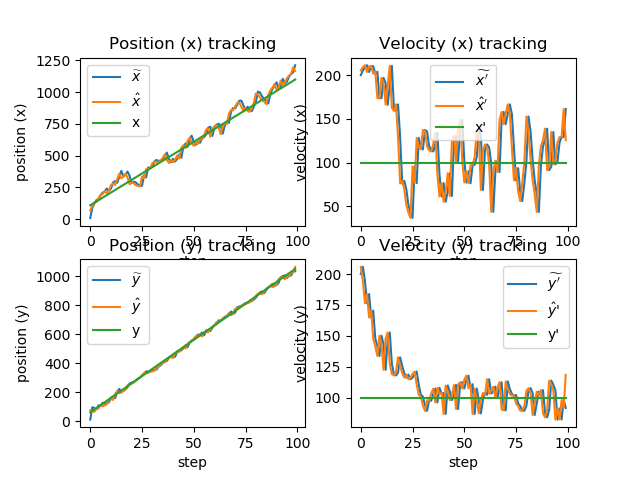

Source data for this figure (header and first rows):
x_, dx_, y_, dy_, x, dx, y, dy, x_real, dx_real, y_real, dy_real
10, 200, 10, 200, 68.89, 205.3, 74.62, 205.8, 110, 100, 60, 100
89.42, 205.3, 95.2, 205.8, 103.8, 209.1, 69.94, 194.7, 120, 100, 70, 100
124.7, 209.1, 89.42, 194.7, 129.8, 211.4, 63.2, 176.4, 130, 100, 80, 100
150.9, 211.4, 80.84, 176.4, 138, 203.7, 89.84, 183.8, 140, 100, 90, 100
158.4, 203.7, 108.2, 183.8, 167.7, 210.2, 86.79, 164.9, 150, 100, 100, 100
188.7, 210.2, 103.3, 164.9, 188.7, 210.2, 109.4, 170.4, 160, 100, 110, 100
209.7, 210.2, 126.5, 170.4, 199.1, 201.6, 101.6, 147.9, 170, 100, 120, 100
219.2, 201.6, 116.4, 147.9, 222, 203.9, 109.4, 141.5, 180, 100, 130, 100
242.4, 203.9, 123.5, 141.5, 205.8, 173.7, 114.9, 133.7, 190, 100, 140, 100
223.2, 173.7, 128.3, 133.7, 223.2, 173.7, 146.5, 150.1, 200, 100, 150, 100
240.6, 173.7, 161.5, 150.1, 268.6, 197, 153.3, 142.8, 210, 100, 160, 100
288.3, 197, 167.6, 142.8, 280.9, 190.8, 144.9, 122.5, 220, 100, 170, 100
300, 190.8, 157.1, 122.5, 270.1, 166.2, 185.9, 148, 230, 100, 180, 100
286.7, 166.2, 200.7, 148, 313.4, 188.1, 206, 152.8, 240, 100, 190, 100
332.2, 188.1, 221.3, 152.8, 359.9, 210.7, 192.4, 127.3, 250, 100, 200, 100
381, 210.7, 205.2, 127.3, 322.1, 162.7, 195.9, 119.1, 260, 100, 210, 100
338.4, 162.7, 207.8, 119.1, 333.9, 159.1, 206.5, 117.9, 270, 100, 220, 100
349.8, 159.1, 218.3, 117.9, 359, 166.6, 221, 120.4, 280, 100, 230, 100
375.6, 166.6, 233.1, 120.4, 329.1, 129, 247, 132.6, 290, 100, 240, 100
342, 129, 260.3, 132.6, 276.4, 75.96, 252.4, 125.7, 300, 100, 250, 100
284, 75.96, 265, 125.7, 287.8, 79.05, 258.4, 120, 310, 100, 260, 100
295.7, 79.05, 270.4, 120, 283.6, 69.31, 266.2, 116.3, 320, 100, 270, 100
290.5, 69.31, 277.9, 116.3, 268.2, 51.37, 280.5, 118.6, 330, 100, 280, 100
273.4, 51.37, 292.4, 118.6, 262.3, 42.46, 288.1, 114.9, 340, 100, 290, 100
266.5, 42.46, 299.6, 114.9, 259.1, 36.53, 301.1, 116.2, 350, 100, 300, 100
262.8, 36.53, 312.7, 116.2, 336.3, 95.49, 316, 119, 360, 100, 310, 100
345.8, 95.49, 327.9, 119, 322, 76.41, 330.3, 121.2, 370, 100, 320, 100
329.7, 76.41, 342.4, 121.2, 394.2, 128.2, 330.2, 110.5, 380, 100, 330, 100
407.1, 128.2, 341.3, 110.5, 394.2, 117.8, 331.9, 102.3, 390, 100, 340, 100
405.9, 117.8, 342.1, 102.3, 402.5, 115, 340.5, 100.9, 400, 100, 350, 100
414, 115, 350.6, 100.9, 441.7, 137.2, 342.5, 93.74, 410, 100, 360, 100
455.4, 137.2, 351.9, 93.74, 453.4, 135.6, 346.8, 89.29, 420, 100, 370, 100
467, 135.6, 355.7, 89.29, 446.1, 118.9, 365.5, 97.84, 430, 100, 380, 100
458, 118.9, 375.3, 97.84, 451.6, 113.8, 374.9, 97.52, 440, 100, 390, 100
463, 113.8, 384.6, 97.52, 461.6, 112.7, 391.1, 103.2, 450, 100, 400, 100
472.8, 112.7, 401.4, 103.2, 483.5, 121.2, 406.1, 107.3, 460, 100, 410, 100
495.6, 121.2, 416.9, 107.3, 511.7, 134.1, 404.2, 96.18, 470, 100, 420, 100
525.1, 134.1, 413.8, 96.18, 465.7, 86.56, 427.2, 108, 480, 100, 430, 100
474.4, 86.56, 438, 108, 442.8, 61.31, 432.7, 103.3, 490, 100, 440, 100
449, 61.31, 443, 103.3, 467.9, 76.44, 443.4, 103.7, 500, 100, 450, 100
475.5, 76.44, 453.8, 103.7, 448.9, 55.12, 434.5, 86.76, 510, 100, 460, 100
454.4, 55.12, 443.2, 86.76, 469, 66.83, 469.5, 109.8, 520, 100, 470, 100
475.7, 66.83, 480.5, 109.8, 501.8, 87.74, 475, 105, 530, 100, 480, 100
510.6, 87.74, 485.4, 105, 478, 61.64, 477.5, 98.01, 540, 100, 490, 100
484.1, 61.64, 487.3, 98.01, 561.8, 123.8, 491.7, 101.8, 550, 100, 500, 100
574.2, 123.8, 501.9, 101.8, 582.6, 130.5, 511.5, 110.2, 560, 100, 510, 100
595.6, 130.5, 522.5, 110.2, 559.3, 101.4, 500.3, 90.8, 570, 100, 520, 100
569.5, 101.4, 509.4, 90.8, 616.1, 138.8, 532.1, 110.7, 580, 100, 530, 100
630, 138.8, 543.2, 110.7, 642.7, 149, 545.2, 112.5, 590, 100, 540, 100
657.6, 149, 556.4, 112.5, 599.5, 102.5, 550.6, 107.4, 600, 100, 550, 100
609.8, 102.5, 561.3, 107.4, 578.1, 77.14, 569.5, 114.5, 610, 100, 560, 100
585.8, 77.14, 581, 114.5, 602, 90.09, 584.7, 117.8, 620, 100, 570, 100
611, 90.09, 596.5, 117.8, 593.7, 76.27, 585, 107.8, 630, 100, 580, 100
601.4, 76.27, 595.8, 107.8, 627.1, 96.82, 599.4, 110.9, 640, 100, 590, 100
636.7, 96.82, 610.5, 110.9, 637.5, 97.45, 582.9, 86.79, 650, 100, 600, 100
647.3, 97.45, 591.6, 86.79, 658.3, 106.3, 615.1, 107.4, 660, 100, 610, 100
668.9, 106.3, 625.9, 107.4, 707.9, 137.5, 614.8, 97.68, 670, 100, 620, 100
721.7, 137.5, 624.6, 97.68, 714.5, 131.8, 612.7, 87.29, 680, 100, 630, 100
727.7, 131.8, 621.4, 87.29, 648.7, 68.55, 633.9, 98.25, 690, 100, 640, 100
655.6, 68.55, 643.8, 98.25, 713, 114.5, 650.1, 103.8, 700, 100, 650, 100
... 40 more rows
